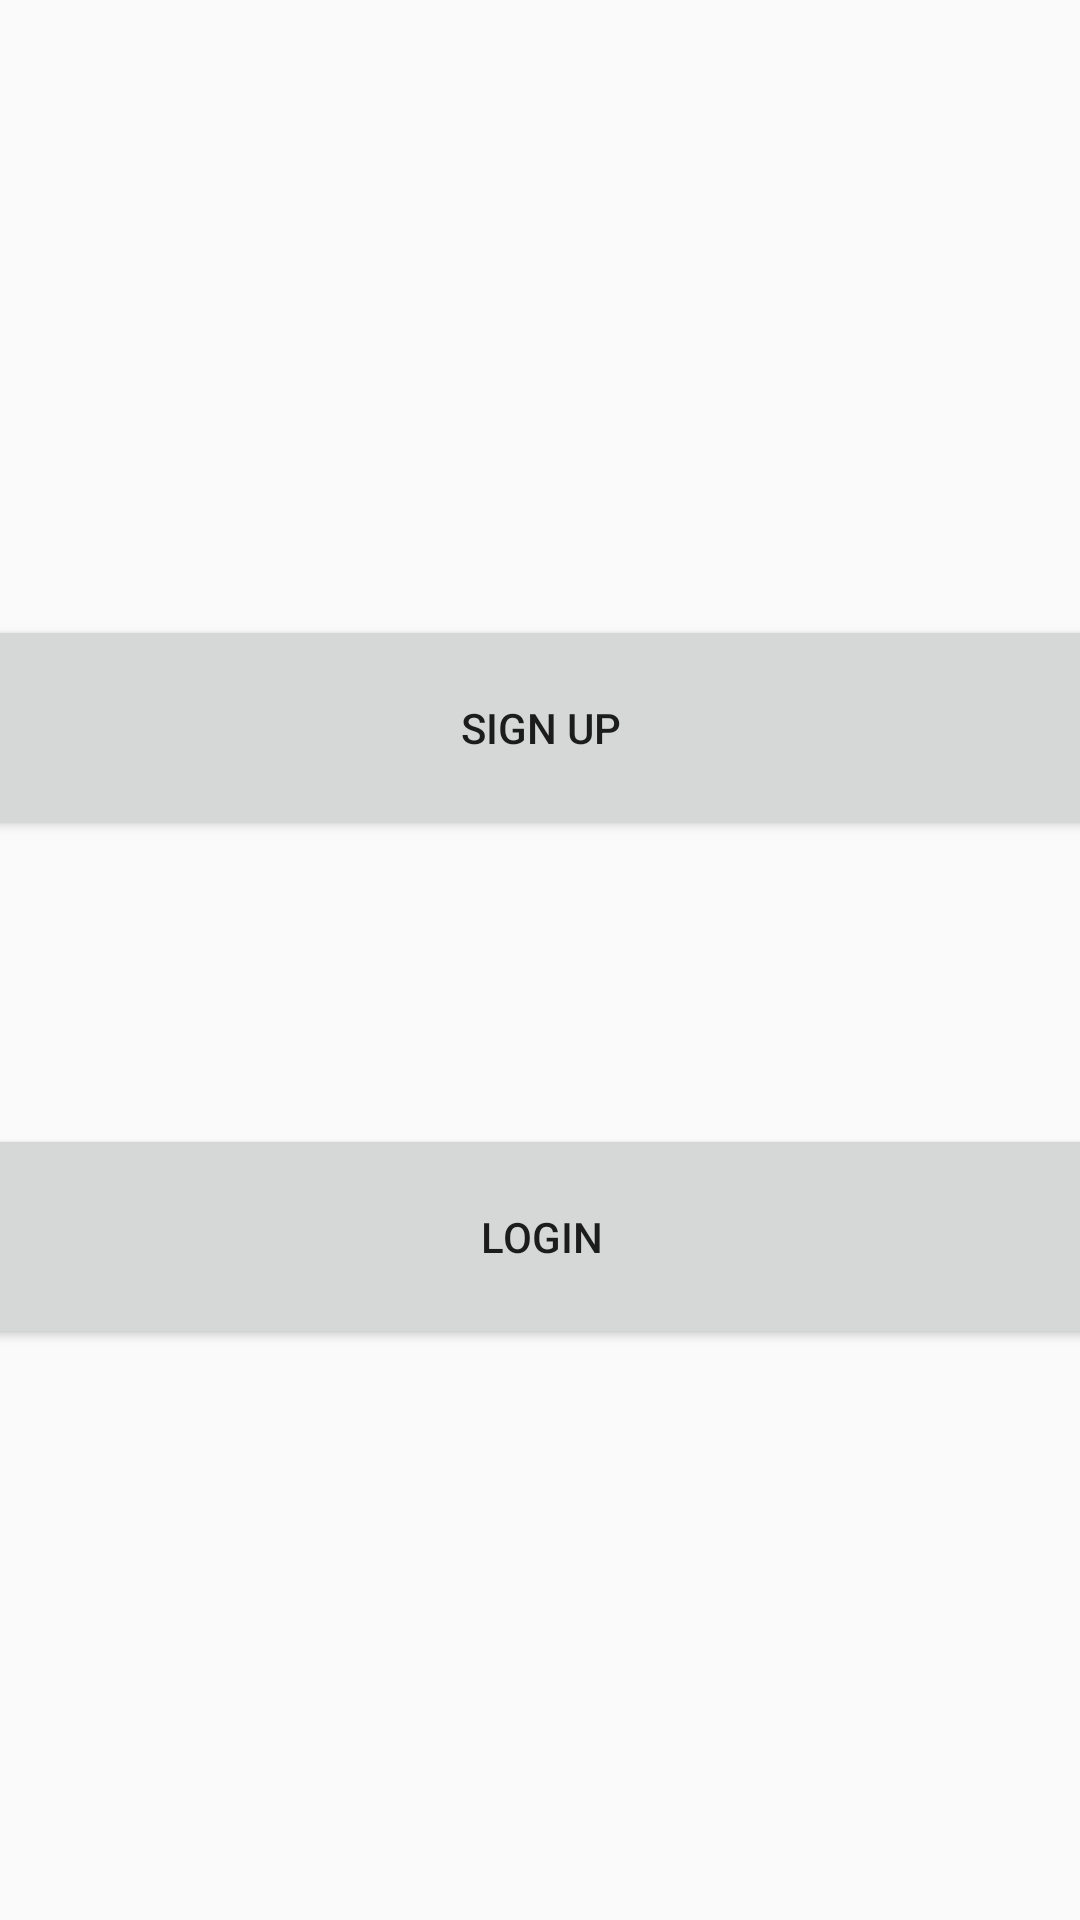

Here is an Android app screen rendered from its layout file. Give the layout XML and the strings, colors and styles it references.
<!-- AndroidManifest.xml: application theme AppTheme -->
<!-- res/layout/activity_main.xml -->
<?xml version="1.0" encoding="utf-8"?>
<android.support.constraint.ConstraintLayout xmlns:android="http://schemas.android.com/apk/res/android"
    xmlns:app="http://schemas.android.com/apk/res-auto"
    xmlns:tools="http://schemas.android.com/tools"
    android:layout_width="match_parent"
    android:layout_height="match_parent"
    tools:context=".MainActivity">

    <Button
        android:id="@+id/login"
        android:layout_width="395dp"
        android:layout_height="75dp"
        android:layout_marginTop="200dp"
        android:layout_marginBottom="16dp"
        android:onClick="loginPage"
        android:text="Login"
        app:layout_constraintBottom_toBottomOf="parent"
        app:layout_constraintEnd_toEndOf="parent"
        app:layout_constraintHorizontal_bias="0.5"
        app:layout_constraintStart_toStartOf="parent"
        app:layout_constraintTop_toTopOf="parent" />

    <Button
        android:id="@+id/Signup"
        android:layout_width="395dp"
        android:layout_height="75dp"
        android:layout_marginTop="210dp"
        android:layout_marginBottom="100dp"
        android:onClick="signUpPage"
        android:text="Sign Up"
        app:layout_constraintBottom_toTopOf="@+id/login"
        app:layout_constraintEnd_toEndOf="parent"
        app:layout_constraintHorizontal_bias="0.5"
        app:layout_constraintStart_toStartOf="parent"
        app:layout_constraintTop_toTopOf="parent" />

</android.support.constraint.ConstraintLayout>
<!-- resources referenced by this layout -->
<resources>
  <style name="AppTheme" parent="Theme.AppCompat.Light.DarkActionBar">
          
          <item name="colorPrimary">@color/darkGray</item>
          <item name="colorPrimaryDark">@color/blue</item>
          <item name="colorAccent">@color/purple</item>
      </style>
  <color name="darkGray">#1F1F1F</color>
  <color name="blue">#360CCC</color>
  <color name="purple">#600595</color>
</resources>
